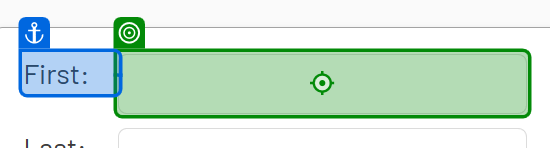
Workflow: WebDataCapturing

Step 1: type "[CurrentRow("first name").ToString]"

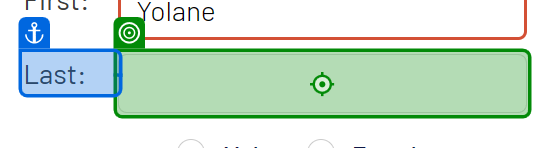
Step 2: type "[CurrentRow("last name").ToString]"

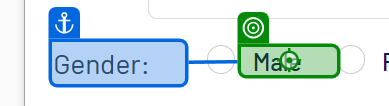
Step 3 [then]: click

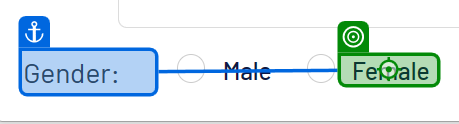
Step 4 [then]: click

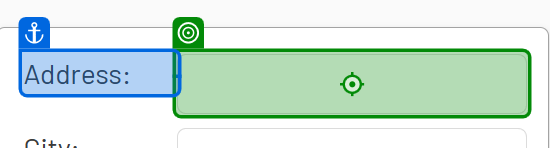
Step 5: type "[CurrentRow("address").ToString]"

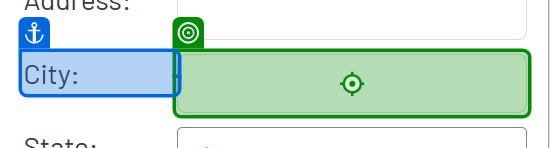
Step 6: type "[CurrentRow("city").ToString]"

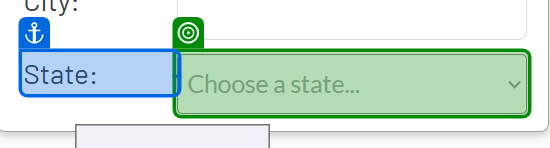
Step 7: select "[CurrentRow("state").ToString]"

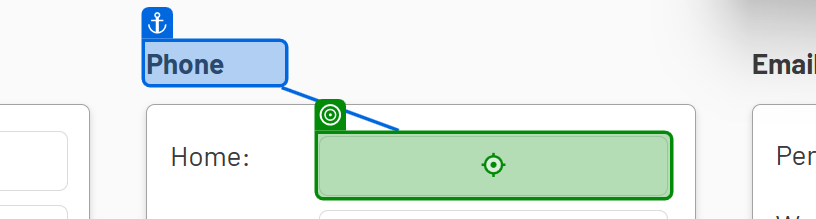
Step 8: type "[CurrentRow("home phone").ToString]"

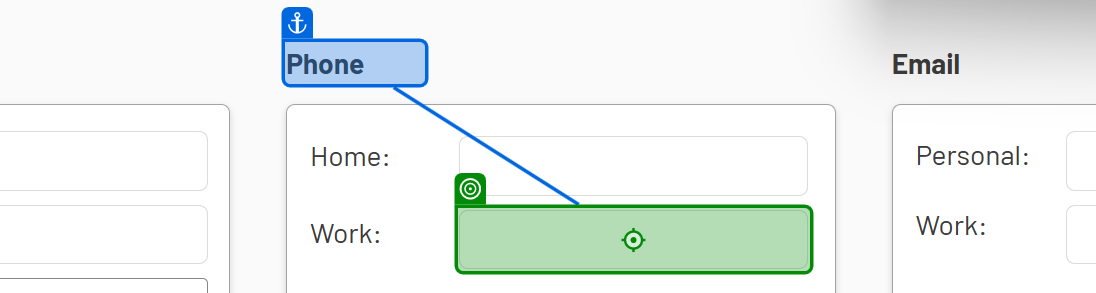
Step 9: type "[CurrentRow("work phone").ToString]"

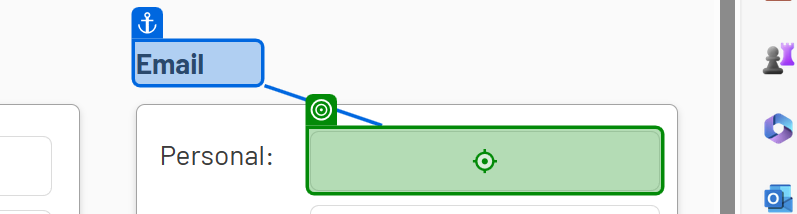
Step 10: type "[CurrentRow("personal email").ToString]"

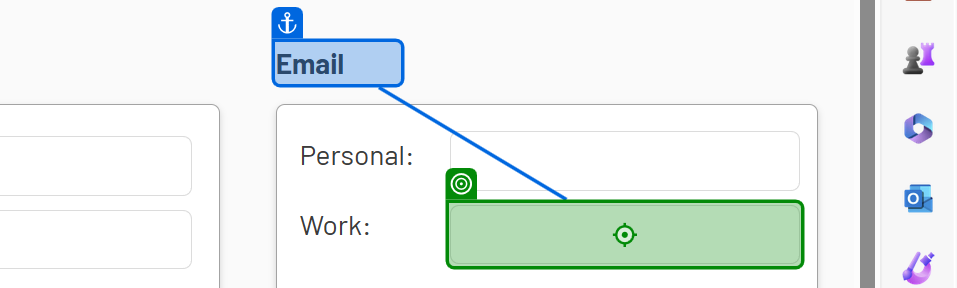
Step 11: type "[CurrentRow("work email").ToString]"

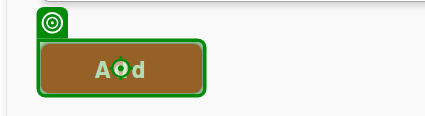
Step 12: click